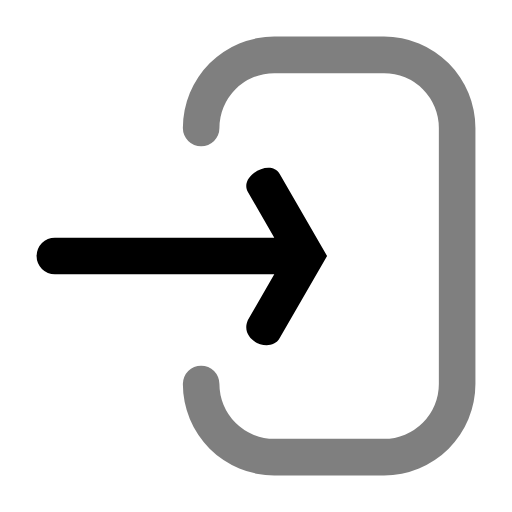
t = 0.00 s
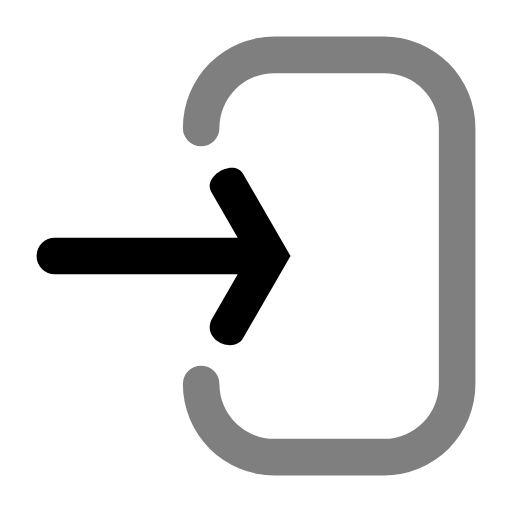
t = 0.25 s
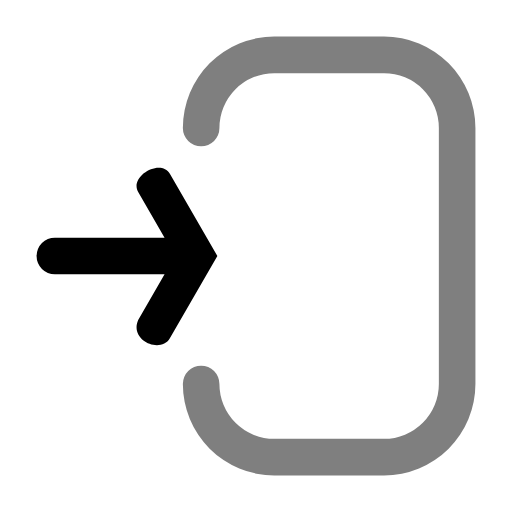
t = 0.75 s
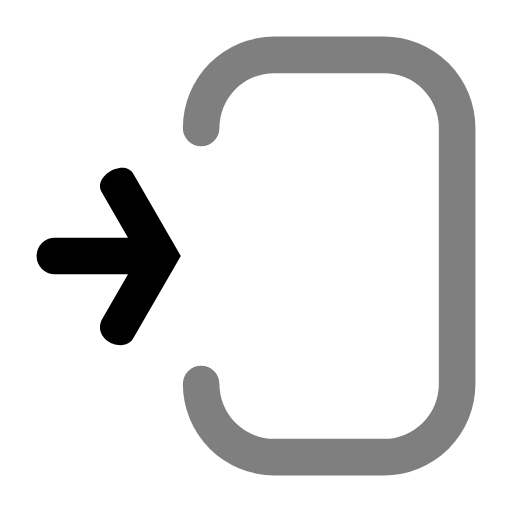
t = 1.00 s
t = 1.25 s: frame unchanged from t = 0.75 s, image omitted
t = 1.75 s: frame unchanged from t = 0.25 s, image omitted

The animated SVG that drew these frames (rendered in a browser with its animation timeline set to each time). Animation: 1 SMIL element (animate=1); one cycle of 2.00 s, repeats indefinitely.

<svg viewBox="-2 -2 28 28" class="glyph" xmlns="http://www.w3.org/2000/svg">
    <g fill="currentColor">
        <path>
                <animate attributeName="d" dur="2s" repeatCount="indefinite"
                    values="
                        M 1 13 a 1 1 0 0 1 0 -2 h 12 l -1.443 -2.5 c -0.5 -0.866 1.232 -1.866 1.732 -1 l 2.598 4.5 l -2.598 4.5 c -0.5 0.866 -2.232 0.134 -1.732 -1 l 1.443 -2.5 z;
                        M 1 13 a 1 1 0 0 1 0 -2 h 4 l -1.443 -2.5 c -0.5 -0.866 1.232 -1.866 1.732 -1 l 2.598 4.5 l -2.598 4.5 c -0.5 0.866 -2.232 0.134 -1.732 -1 l 1.443 -2.5 z;
                        M 1 13 a 1 1 0 0 1 0 -2 h 12 l -1.443 -2.5 c -0.5 -0.866 1.232 -1.866 1.732 -1 l 2.598 4.5 l -2.598 4.5 c -0.5 0.866 -2.232 0.134 -1.732 -1 l 1.443 -2.5 z" />
        </path>

        <path fill-opacity="0.5" d="
            M 19 0
            a 5 5 0 0 1 5 5
            v 14
            a 5 5 0 0 1 -5 5
            h -6
            a 5 5 0 0 1 -5 -5
            a 1 1 0 0 1 2 0
            a 3 3 0 0 0 3 3
            h 6
            a 3 3 0 0 0 3 -3
            v -14
            a 3 3 0 0 0 -3 -3
            h -6
            a 3 3 0 0 0 -3 3
            a 1 1 0 0 1 -2 0
            a 5 5 0 0 1 5 -5
            z" />
    </g>
</svg>
